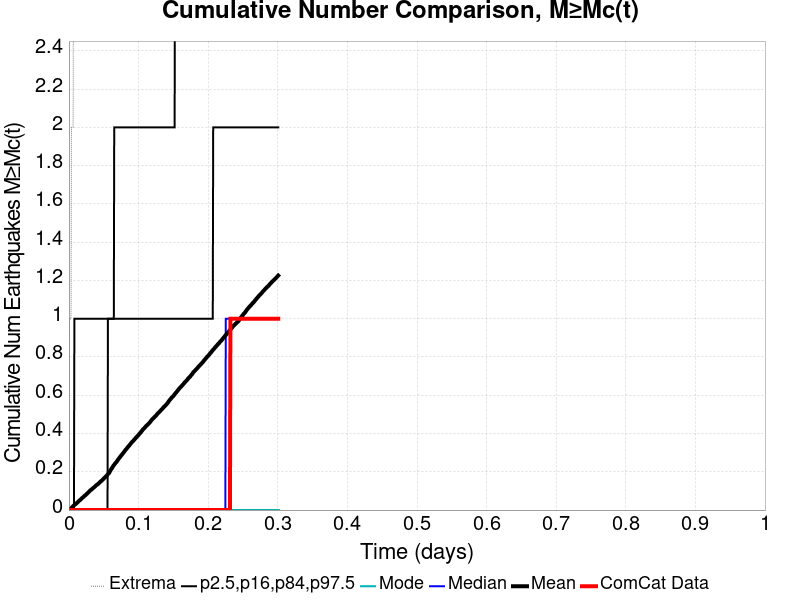

The data file committed next to this chart (first rows):
Time (days), ComCat Data, Simulation Mean, Simulation Median, Simulation Mode, Simulation Minimum, Simulation Maximum, 2.5 %-ile, 16 %-ile, 84 %-ile, 97.5 %-ile
0.0, 0.0, 0.0, 0.0, 0.0, 0.0, 0.0, 0.0, 0.0, 0.0, 0.0
6.025177E-4, 0.0, 0.0016, 0.0, 0.0, 0.0, 1.0, 0.0, 0.0, 0.0, 0.0
0.001205, 0.0, 0.0033, 0.0, 0.0, 0.0, 1.0, 0.0, 0.0, 0.0, 0.0
0.001808, 0.0, 0.0045, 0.0, 0.0, 0.0, 1.0, 0.0, 0.0, 0.0, 0.0
0.00241, 0.0, 0.0068, 0.0, 0.0, 0.0, 1.0, 0.0, 0.0, 0.0, 0.0
0.003013, 0.0, 0.0083, 0.0, 0.0, 0.0, 1.0, 0.0, 0.0, 0.0, 0.0
0.003615, 0.0, 0.0112, 0.0, 0.0, 0.0, 2.0, 0.0, 0.0, 0.0, 0.0
0.004218, 0.0, 0.0132, 0.0, 0.0, 0.0, 2.0, 0.0, 0.0, 0.0, 0.0
0.00482, 0.0, 0.0159, 0.0, 0.0, 0.0, 2.0, 0.0, 0.0, 0.0, 0.0
0.005423, 0.0, 0.0183, 0.0, 0.0, 0.0, 2.0, 0.0, 0.0, 0.0, 0.0
0.006025, 0.0, 0.0203, 0.0, 0.0, 0.0, 2.0, 0.0, 0.0, 0.0, 0.0
0.006628, 0.0, 0.0225, 0.0, 0.0, 0.0, 3.0, 0.0, 0.0, 0.0, 0.0
0.00723, 0.0, 0.0245, 0.0, 0.0, 0.0, 3.0, 0.0, 0.0, 0.0, 0.0
0.007833, 0.0, 0.0263, 0.0, 0.0, 0.0, 3.0, 0.0, 0.0, 0.0, 1.0
0.008435, 0.0, 0.0281, 0.0, 0.0, 0.0, 3.0, 0.0, 0.0, 0.0, 1.0
0.009038, 0.0, 0.0298, 0.0, 0.0, 0.0, 3.0, 0.0, 0.0, 0.0, 1.0
0.00964, 0.0, 0.0312, 0.0, 0.0, 0.0, 3.0, 0.0, 0.0, 0.0, 1.0
0.01024, 0.0, 0.0332, 0.0, 0.0, 0.0, 3.0, 0.0, 0.0, 0.0, 1.0
0.01085, 0.0, 0.035, 0.0, 0.0, 0.0, 5.0, 0.0, 0.0, 0.0, 1.0
0.01145, 0.0, 0.0374, 0.0, 0.0, 0.0, 7.0, 0.0, 0.0, 0.0, 1.0
0.01205, 0.0, 0.0388, 0.0, 0.0, 0.0, 7.0, 0.0, 0.0, 0.0, 1.0
0.01265, 0.0, 0.0411, 0.0, 0.0, 0.0, 7.0, 0.0, 0.0, 0.0, 1.0
0.01326, 0.0, 0.0436, 0.0, 0.0, 0.0, 8.0, 0.0, 0.0, 0.0, 1.0
0.01386, 0.0, 0.0459, 0.0, 0.0, 0.0, 9.0, 0.0, 0.0, 0.0, 1.0
0.01446, 0.0, 0.0478, 0.0, 0.0, 0.0, 10.0, 0.0, 0.0, 0.0, 1.0
0.01506, 0.0, 0.0502, 0.0, 0.0, 0.0, 10.0, 0.0, 0.0, 0.0, 1.0
0.01567, 0.0, 0.0515, 0.0, 0.0, 0.0, 10.0, 0.0, 0.0, 0.0, 1.0
0.01627, 0.0, 0.0534, 0.0, 0.0, 0.0, 10.0, 0.0, 0.0, 0.0, 1.0
0.01687, 0.0, 0.055, 0.0, 0.0, 0.0, 10.0, 0.0, 0.0, 0.0, 1.0
0.01747, 0.0, 0.0578, 0.0, 0.0, 0.0, 10.0, 0.0, 0.0, 0.0, 1.0
0.01808, 0.0, 0.0599, 0.0, 0.0, 0.0, 10.0, 0.0, 0.0, 0.0, 1.0
0.01868, 0.0, 0.062, 0.0, 0.0, 0.0, 11.0, 0.0, 0.0, 0.0, 1.0
0.01928, 0.0, 0.0638, 0.0, 0.0, 0.0, 12.0, 0.0, 0.0, 0.0, 1.0
0.01988, 0.0, 0.0656, 0.0, 0.0, 0.0, 12.0, 0.0, 0.0, 0.0, 1.0
0.02049, 0.0, 0.0673, 0.0, 0.0, 0.0, 13.0, 0.0, 0.0, 0.0, 1.0
0.02109, 0.0, 0.0692, 0.0, 0.0, 0.0, 13.0, 0.0, 0.0, 0.0, 1.0
0.02169, 0.0, 0.0718, 0.0, 0.0, 0.0, 13.0, 0.0, 0.0, 0.0, 1.0
0.02229, 0.0, 0.0739, 0.0, 0.0, 0.0, 13.0, 0.0, 0.0, 0.0, 1.0
0.0229, 0.0, 0.0755, 0.0, 0.0, 0.0, 13.0, 0.0, 0.0, 0.0, 1.0
0.0235, 0.0, 0.0772, 0.0, 0.0, 0.0, 13.0, 0.0, 0.0, 0.0, 1.0
0.0241, 0.0, 0.0793, 0.0, 0.0, 0.0, 13.0, 0.0, 0.0, 0.0, 1.0
0.0247, 0.0, 0.0814, 0.0, 0.0, 0.0, 13.0, 0.0, 0.0, 0.0, 1.0
0.02531, 0.0, 0.0833, 0.0, 0.0, 0.0, 14.0, 0.0, 0.0, 0.0, 1.0
0.02591, 0.0, 0.0855, 0.0, 0.0, 0.0, 14.0, 0.0, 0.0, 0.0, 1.0
0.02651, 0.0, 0.0874, 0.0, 0.0, 0.0, 14.0, 0.0, 0.0, 0.0, 1.0
0.02711, 0.0, 0.0898, 0.0, 0.0, 0.0, 15.0, 0.0, 0.0, 0.0, 1.0
0.02772, 0.0, 0.0915, 0.0, 0.0, 0.0, 15.0, 0.0, 0.0, 0.0, 1.0
0.02832, 0.0, 0.0936, 0.0, 0.0, 0.0, 15.0, 0.0, 0.0, 0.0, 1.0
0.02892, 0.0, 0.0959, 0.0, 0.0, 0.0, 15.0, 0.0, 0.0, 0.0, 1.0
0.02952, 0.0, 0.099, 0.0, 0.0, 0.0, 16.0, 0.0, 0.0, 0.0, 1.0
0.03013, 0.0, 0.1012, 0.0, 0.0, 0.0, 16.0, 0.0, 0.0, 0.0, 1.0
0.03073, 0.0, 0.1027, 0.0, 0.0, 0.0, 16.0, 0.0, 0.0, 0.0, 1.0
0.03133, 0.0, 0.1046, 0.0, 0.0, 0.0, 16.0, 0.0, 0.0, 0.0, 1.0
0.03193, 0.0, 0.1063, 0.0, 0.0, 0.0, 16.0, 0.0, 0.0, 0.0, 1.0
0.03254, 0.0, 0.1079, 0.0, 0.0, 0.0, 16.0, 0.0, 0.0, 0.0, 1.0
0.03314, 0.0, 0.1094, 0.0, 0.0, 0.0, 16.0, 0.0, 0.0, 0.0, 1.0
0.03374, 0.0, 0.1112, 0.0, 0.0, 0.0, 16.0, 0.0, 0.0, 0.0, 1.0
0.03434, 0.0, 0.1139, 0.0, 0.0, 0.0, 16.0, 0.0, 0.0, 0.0, 1.0
0.03495, 0.0, 0.1154, 0.0, 0.0, 0.0, 16.0, 0.0, 0.0, 0.0, 1.0
0.03555, 0.0, 0.1171, 0.0, 0.0, 0.0, 16.0, 0.0, 0.0, 0.0, 1.0
... 440 more rows
